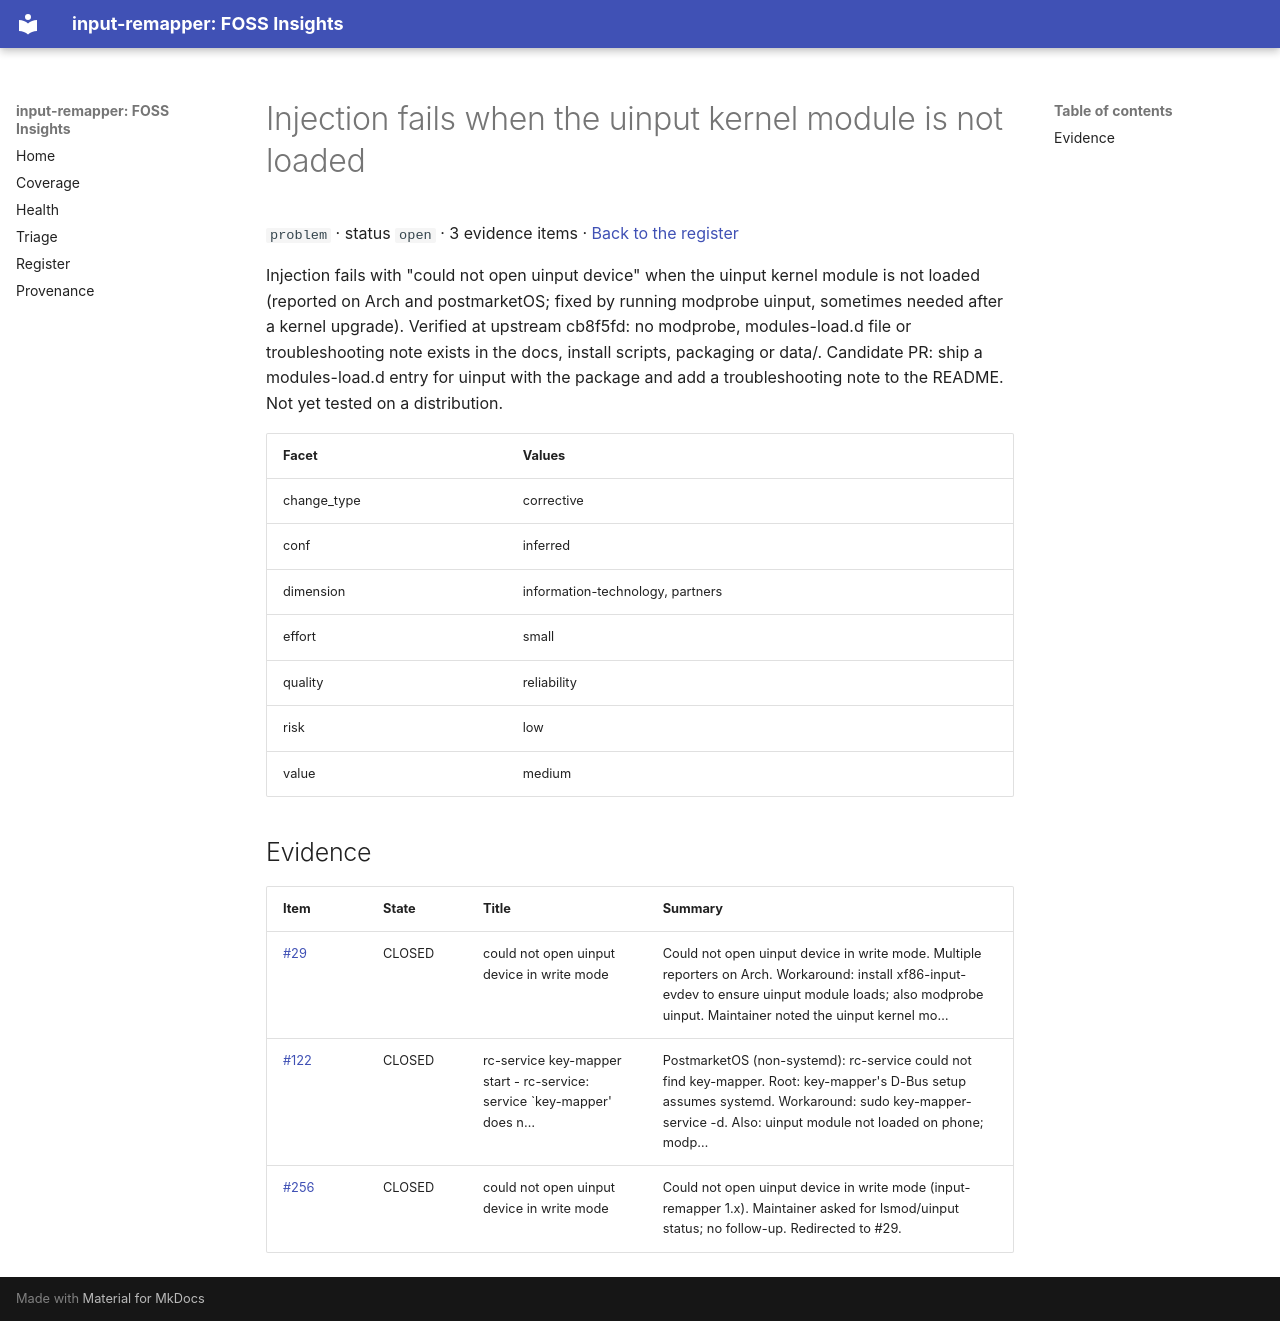

repository: open-commons-observatory/input-remapper-fi · page: register/uinput-module-not-loaded/index.html · generator: mkdocs

# Injection fails when the uinput kernel module is not loaded

`problem` · status `open` · 3 evidence items · [Back to the register](../register.md)

Injection fails with "could not open uinput device" when the uinput kernel module is not loaded (reported on Arch and postmarketOS; fixed by running modprobe uinput, sometimes needed after a kernel upgrade). Verified at upstream cb8f5fd: no modprobe, modules-load.d file or troubleshooting note exists in the docs, install scripts, packaging or data/. Candidate PR: ship a modules-load.d entry for uinput with the package and add a troubleshooting note to the README. Not yet tested on a distribution.

| Facet | Values |
|---|---|
| change_type | corrective |
| conf | inferred |
| dimension | information-technology, partners |
| effort | small |
| quality | reliability |
| risk | low |
| value | medium |

## Evidence

| Item | State | Title | Summary |
|---|---|---|---|
| [#29](https://github.com/sezanzeb/input-remapper/issues/29) | CLOSED | could not open uinput device in write mode | Could not open uinput device in write mode. Multiple reporters on Arch. Workaround: install xf86-input-evdev to ensure uinput module loads; also modprobe uinput. Maintainer noted the uinput kernel mo… |
| [#122](https://github.com/sezanzeb/input-remapper/issues/122) | CLOSED | rc-service key-mapper start - rc-service: service `key-mapper' does n… | PostmarketOS (non-systemd): rc-service could not find key-mapper. Root: key-mapper's D-Bus setup assumes systemd. Workaround: sudo key-mapper-service -d. Also: uinput module not loaded on phone; modp… |
| [#256](https://github.com/sezanzeb/input-remapper/issues/256) | CLOSED | could not open uinput device in write mode | Could not open uinput device in write mode (input-remapper 1.x). Maintainer asked for lsmod/uinput status; no follow-up. Redirected to #29. |
